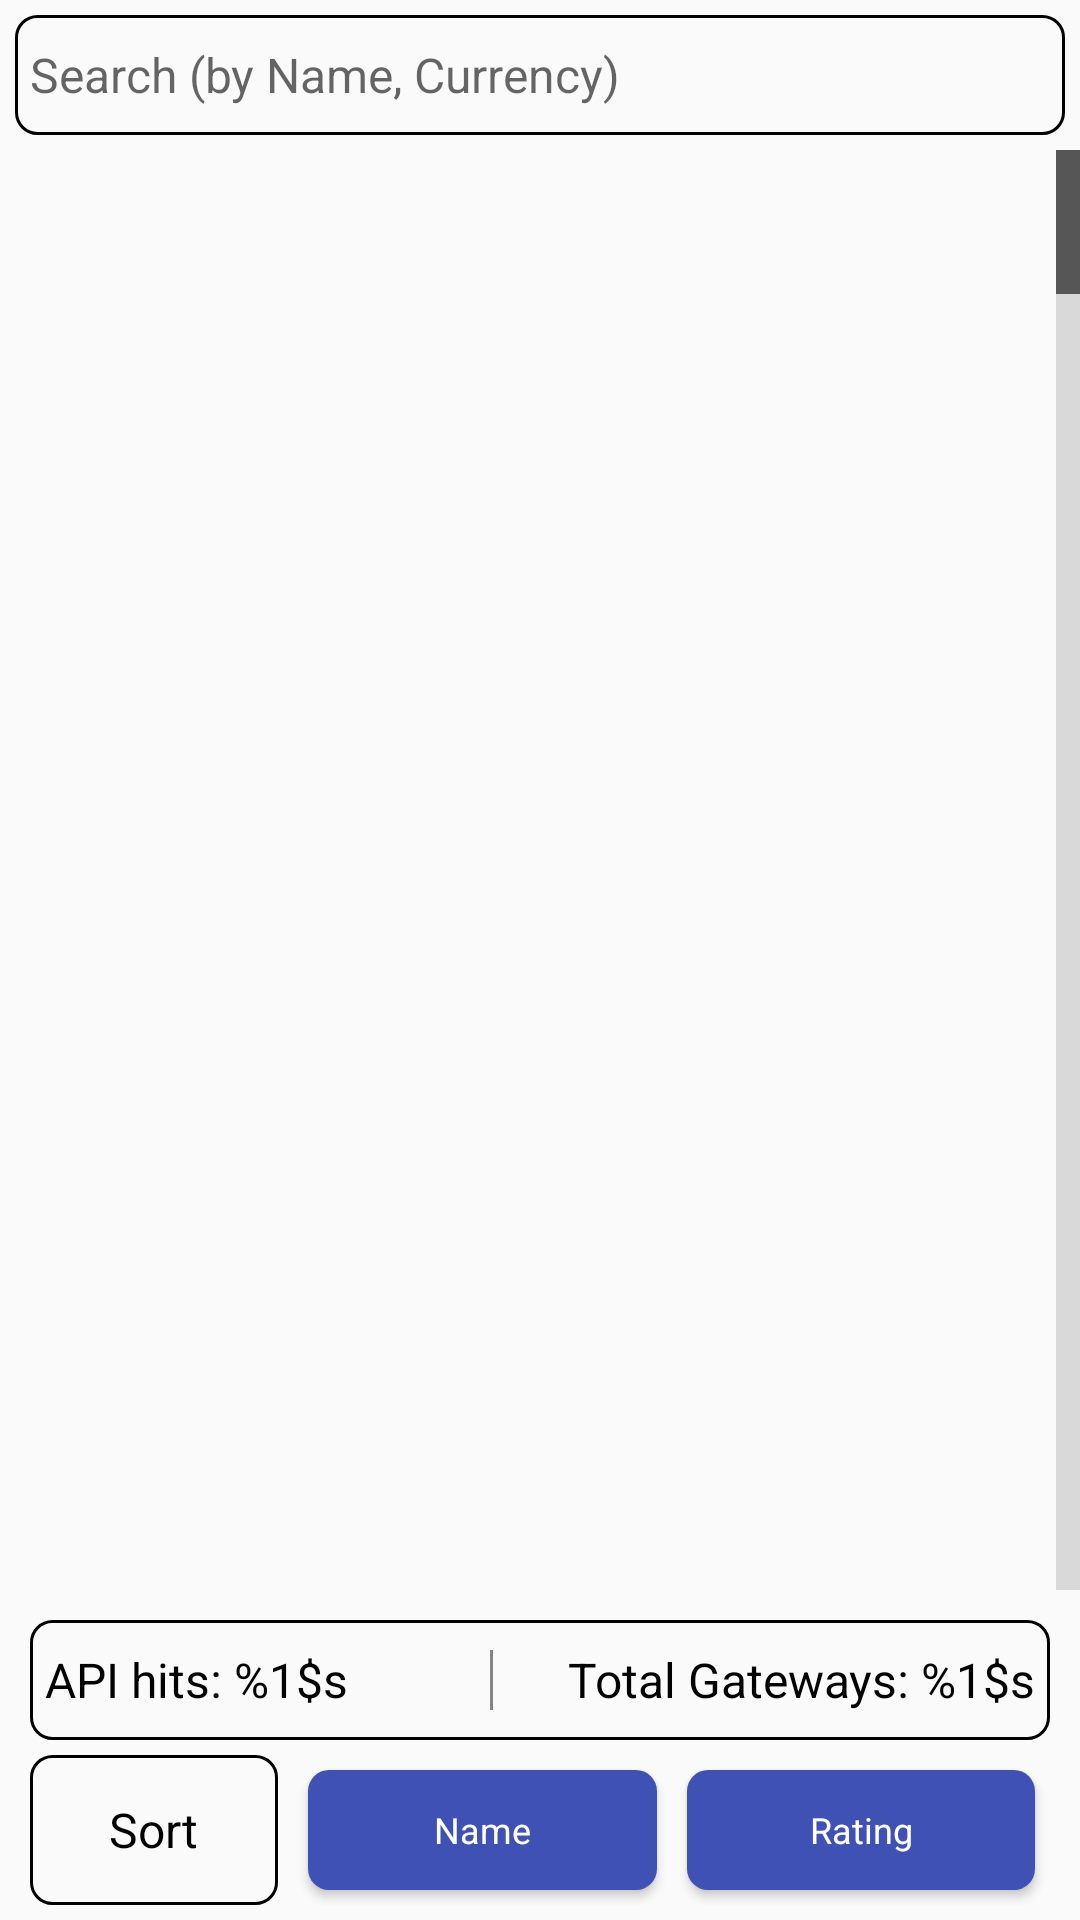

This screen was rendered from an Android layout file. Write that file and the resources it references.
<!-- AndroidManifest.xml: application theme AppBaseTheme -->
<!-- res/layout/fragment_payment_list.xml -->
<?xml version="1.0" encoding="utf-8"?>
<LinearLayout xmlns:android="http://schemas.android.com/apk/res/android"
    android:layout_width="match_parent"
    android:layout_height="match_parent"
    android:orientation="vertical" >

    <EditText
        android:id="@+id/editText_search"
        style="@style/textviewstyle_Medium.black"
        android:layout_width="match_parent"
        android:layout_height="40dp"
        android:layout_margin="5dp"
        android:layout_weight="0"
        android:background="@drawable/view_round_corner_with_border"
        android:ellipsize="end"
        android:hint="@string/search_by"
        android:padding="5dp"
        android:singleLine="true" />

    <ListView
        android:id="@+id/listview_listgateways"
        android:layout_width="match_parent"
        android:layout_height="match_parent"
        android:layout_weight="1"
        android:divider="@color/white"
        android:dividerHeight="1dp"
        android:fastScrollEnabled="true" >
    </ListView>

    <LinearLayout
        android:layout_width="match_parent"
        android:layout_height="wrap_content"
        android:layout_margin="5dp"
        android:layout_weight="0"
        android:orientation="vertical" >

        <LinearLayout
            android:layout_width="match_parent"
            android:layout_height="match_parent"
            android:layout_margin="5dp"
            android:layout_weight="0"
            android:background="@drawable/view_round_corner_with_border"
            android:orientation="horizontal" >

            <TextView
                android:id="@+id/textView_listGateways_apiHit"
                style="@style/textviewstyle_Medium.light"
                android:layout_width="match_parent"
                android:layout_height="40dp"
                android:layout_weight="1.2"
                android:gravity="center_vertical|left"
                android:padding="5dp"
                android:text="@string/api_hit" />

            <View
                android:layout_width="1dp"
                android:layout_height="match_parent"
                android:layout_margin="10dp"
                android:layout_weight="0"
                android:background="@color/header_text_color" />

            <TextView
                android:id="@+id/textView_listGateways_totalGateways"
                style="@style/textviewstyle_Medium.light"
                android:layout_width="match_parent"
                android:layout_height="40dp"
                android:layout_weight="1"
                android:gravity="center_vertical|right"
                android:padding="5dp"
                android:singleLine="true"
                android:text="@string/total_gateways" />
        </LinearLayout>

        <LinearLayout
            android:layout_width="wrap_content"
            android:layout_height="match_parent"
            android:layout_weight="0"
            android:orientation="vertical"
            android:visibility="gone" >

            <Button
                android:id="@+id/button_listGateways_listAll"
                android:layout_width="match_parent"
                android:layout_height="40dp"
                android:layout_marginTop="3dp"
                android:background="@drawable/button_selector"
                android:text="@string/list_all"
                android:textColor="@color/white"
                android:textSize="14sp" />
        </LinearLayout>

        <LinearLayout
            android:layout_width="match_parent"
            android:layout_height="wrap_content"
            android:layout_weight="1"
            android:orientation="horizontal" >

            <LinearLayout
                android:layout_width="match_parent"
                android:layout_height="match_parent"
                android:layout_marginLeft="5dp"
                android:layout_weight="3"
                android:background="@drawable/view_round_corner_with_border"
                android:gravity="center" >

                <TextView
                    android:layout_width="wrap_content"
                    android:layout_height="wrap_content"
                    android:text="@string/Sort"
                    android:textColor="@color/black"
                    android:textSize="16sp" />
            </LinearLayout>

            <LinearLayout
                android:layout_width="match_parent"
                android:layout_height="wrap_content"
                android:layout_marginLeft="5dp"
                android:layout_marginRight="5dp"
                android:layout_weight="1"
                android:background="@drawable/view_with_border"
                android:orientation="horizontal" >

                <Button
                    android:id="@+id/button_listGateways_price"
                    style="@style/button_small_font"
                    android:layout_width="match_parent"
                    android:layout_height="40dp"
                    android:layout_margin="5dp"
                    android:layout_weight="1"
                    android:text="@string/Name"/>

                <Button
                    android:id="@+id/button_listGateways_rating"
                    style="@style/button_small_font"
                    android:layout_width="match_parent"
                    android:layout_height="40dp"
                    android:layout_margin="5dp"
                    android:layout_weight="1"
                    android:text="@string/rating" />
            </LinearLayout>
        </LinearLayout>
    </LinearLayout>

</LinearLayout>
<!-- resources referenced by this layout -->
<resources>
  <color name="black">#000</color>
  <color name="header_text_color">#848484</color>
  <color name="white">#fff</color>
  <!-- drawable button_selector (drawable) -->
  <?xml version="1.0" encoding="utf-8"?>
  <selector xmlns:android="http://schemas.android.com/apk/res/android">
  
      <item android:state_pressed="true"><shape  android:shape="rectangle">
              <corners android:bottomLeftRadius="7dp" android:bottomRightRadius="7dp" android:topLeftRadius="7dp" android:topRightRadius="7dp" />
  
              <solid android:color="@color/colorPrimaryDark" />
          </shape></item>
          
      <item android:state_focused="true"><shape android:shape="rectangle">
              <corners android:bottomLeftRadius="7dp" android:bottomRightRadius="7dp" android:topLeftRadius="7dp" android:topRightRadius="7dp" />
  
              <solid android:color="@color/colorPrimaryDark" />
          </shape></item>
  
      <item><shape android:shape="rectangle">
              <corners android:bottomLeftRadius="7dp" android:bottomRightRadius="7dp" android:topLeftRadius="7dp" android:topRightRadius="7dp" />
  
              <solid android:color="@color/colorPrimary" />
          </shape></item>
  </selector>
  <!-- drawable view_round_corner_with_border (drawable) -->
  <?xml version="1.0" encoding="utf-8"?>
  <shape xmlns:android="http://schemas.android.com/apk/res/android"
      android:shape="rectangle" >
   <corners
          android:bottomRightRadius="7dp" 
           android:bottomLeftRadius="7dp" 
           android:topLeftRadius="7dp" 
           android:topRightRadius="7dp"/>
   <stroke 
       android:color="@color/black"
       android:width="1dp"/>
      <solid
          android:color="@android:color/transparent"/>
   
   </shape>
  <string name="Name">Name</string>
  <string name="Sort">Sort</string>
  <string name="api_hit">API hits: %1$s</string>
  <string name="list_all">List All</string>
  <string name="rating">Rating</string>
  <string name="search_by">Search (by Name, Currency)</string>
  <string name="total_gateways">Total Gateways: %1$s</string>
  <style name="button_small_font" parent="AppBaseTheme">
          <item name="android:textSize">12sp</item>
          <item name="android:textColor">@color/white</item>
          <item name="android:background">@drawable/button_selector</item>
      </style>
  <style name="textviewstyle_Medium.black" parent="AppBaseTheme">
          <item name="android:textColor">@color/black</item>
          <item name="android:textSize">16sp</item>
          <item name="android:gravity">left|center_vertical</item>
      </style>
  <style name="textviewstyle_Medium.light" parent="AppBaseTheme">
          <item name="android:textColor">@color/black</item>
          <item name="android:textSize">16sp</item>
          <item name="android:gravity">left|center_vertical</item>
      </style>
  <style name="AppBaseTheme" parent="Theme.AppCompat.Light.NoActionBar">
          
          <item name="colorPrimary">@color/colorPrimary</item>
          <item name="colorPrimaryDark">@color/colorPrimaryDark</item>
          <item name="colorAccent">@color/colorAccent</item>
      </style>
  <color name="colorPrimaryDark">#303F9F</color>
  <color name="colorPrimary">#3F51B5</color>
  <color name="colorAccent">#FF4081</color>
</resources>
